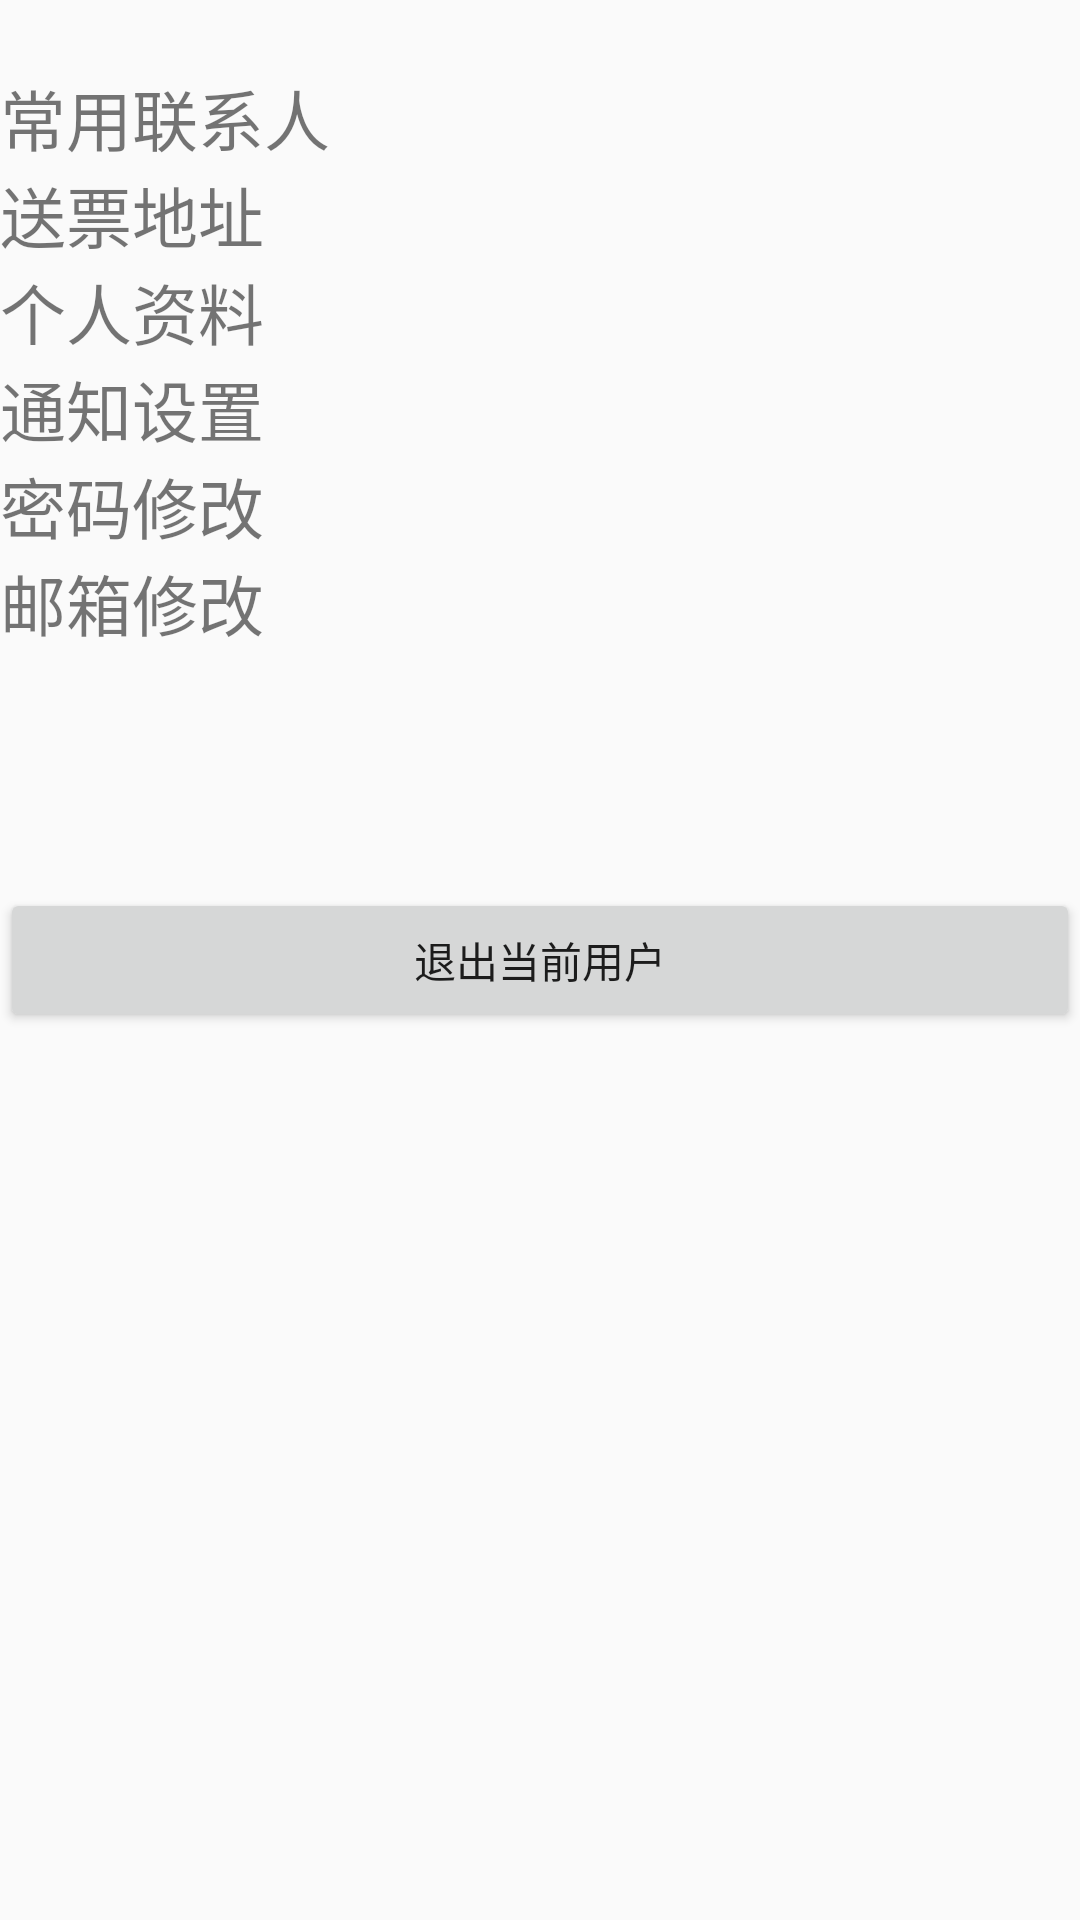

Write the Android layout XML for this screen, with the resource values it uses.
<!-- AndroidManifest.xml: application theme AppTheme -->
<!-- res/layout/activity_user_mes.xml -->
<?xml version="1.0" encoding="utf-8"?>
<RelativeLayout xmlns:android="http://schemas.android.com/apk/res/android"
    xmlns:app="http://schemas.android.com/apk/res-auto"
    xmlns:tools="http://schemas.android.com/tools"
    android:layout_width="match_parent"
    android:layout_height="match_parent"
    tools:context=".userMes">

    <TextView
        android:id="@+id/usually_use"
        android:layout_width="match_parent"
        android:layout_height="wrap_content"
        android:layout_alignParentStart="true"
        android:layout_alignParentTop="true"
        android:layout_marginTop="23dp"
                android:drawableRight="@drawable/ic_chevron_right_black_24dp"
        android:text="常用联系人"
        android:textSize="22sp" />

    <TextView
        android:id="@+id/ticket_add"
        android:layout_width="match_parent"
        android:layout_height="wrap_content"
        android:layout_alignParentStart="true"
        android:layout_below="@+id/usually_use"
                android:drawableRight="@drawable/ic_chevron_right_black_24dp"
        android:text="送票地址"
        android:textSize="22sp" />

    <TextView
        android:id="@+id/myMes"
        android:layout_width="match_parent"
        android:layout_height="wrap_content"
        android:layout_alignParentStart="true"
        android:layout_below="@+id/ticket_add"
                android:drawableRight="@drawable/ic_chevron_right_black_24dp"
        android:text="个人资料"
        android:textSize="22sp" />

    <TextView
        android:id="@+id/Notification_Settings"
        android:layout_width="match_parent"
        android:layout_height="wrap_content"
        android:layout_alignParentStart="true"
        android:layout_below="@+id/myMes"
                android:drawableRight="@drawable/ic_chevron_right_black_24dp"
        android:text="通知设置"
        android:textSize="22sp" />

    <TextView
        android:id="@+id/pwdChange"
        android:layout_width="match_parent"
        android:layout_height="wrap_content"
        android:layout_alignParentStart="true"
        android:layout_below="@+id/Notification_Settings"
                android:drawableRight="@drawable/ic_chevron_right_black_24dp"
        android:text="密码修改"
        android:textSize="22sp" />

    <TextView
        android:id="@+id/emailChange"
        android:layout_width="match_parent"
        android:layout_height="wrap_content"
        android:layout_alignParentStart="true"
                android:drawableRight="@drawable/ic_chevron_right_black_24dp"
        android:layout_below="@+id/pwdChange"
        android:text="邮箱修改"
        android:textSize="22sp" />

    <Button
        android:id="@+id/exit"
        android:layout_width="match_parent"
        android:layout_height="wrap_content"
        android:layout_alignParentStart="true"
        android:layout_centerVertical="true"
        android:text="退出当前用户" />
</RelativeLayout>
<!-- resources referenced by this layout -->
<resources>
  <style name="AppTheme" parent="Theme.AppCompat.Light.DarkActionBar">
          
          <item name="colorPrimary">@color/colorPrimary</item>
          <item name="colorPrimaryDark">@color/colorPrimaryDark</item>
          <item name="colorAccent">@color/colorAccent</item>
      </style>
  <!-- not gathered from this repository: default colours our renderer supplied (Android Studio template values) -->
  <color name="colorPrimary">#FF6200EE</color>
  <color name="colorPrimaryDark">#FF3700B3</color>
  <color name="colorAccent">#FF03DAC5</color>
</resources>
